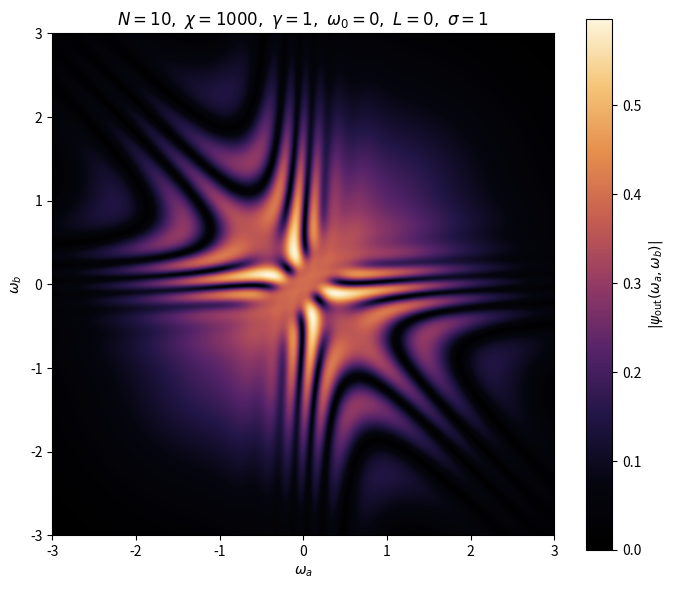

Here is the Python script that generated this plot:
"""
Heatmap da amplitude do par espalhado no plano das frequências de SAÍDA,

    psi_out(wa, wb) = <wa wb| S |xi xi>,

para N sítios cross-Kerr idênticos, fótons contrapropagantes, com o pacote
de entrada fixo (centrado em omega0, largura sigma).

Generaliza heatmap_omegaa_omegab.py (N=2) usando a matriz S de N sítios, a
mesma de fidelidade_sigma/calcular_sigma_n_sitios.py:

    S = <ωa-|νa+><ωb-|νb+>
        - i(χγ²/π) K(νa,νb) δ(ωa+ωb-νa-νb) / [Γ(νb)Γ(νa)Γ(ωb)Γ(ωa)]
          × Σ_{j=1}^{N} A^{N-j} B^{j-1},

    A = a(ωa) a(νb),  B = a(ωb) a(νa),  a(ω) = t(ω) e^{iωL}
    <ω-|ν+> = S1(ω) δ(ω-ν),  S1(ω) = e^{i(N-1)ωL} t(ω)^N

A delta de energia deixa uma única integral em nu_a, que para cada termo j é
uma convolução 1D avaliada em E = wa + wb:

    psi_out = xi(wa) xi(wb) S1(wa) S1(wb)                                [linear]
            - (i chi gamma^2/pi) K(E) / (Gamma(wa) Gamma(wb))
              × Σ_j a(wa)^{N-j} a(wb)^{j-1} P_j(E)                      [não linear]

    P_j(E) = int dnu  xi(nu) a(nu)^{j-1} xi(E-nu) a(E-nu)^{N-j}
                      / (Gamma(nu) Gamma(E-nu))
"""
import numpy as np
from scipy.signal import fftconvolve
import matplotlib.pyplot as plt
from matplotlib.colors import LinearSegmentedColormap

# ----------------------------------------------------------------------
# Parâmetros físicos fixos
# ----------------------------------------------------------------------
N = 10                 # número de sítios
gamma = 1.0           # taxa de decaimento (igual em todos os sítios)
chi = 1000.0          # acoplamento não-linear (igual em todos os sítios)
Delta = 0.0           # dessintonia (igual em todos os sítios)
omega0 = 0.0          # frequência central do pacote de entrada, relativa a Delta
L = 0                 # separação entre sítios vizinhos
sigma = 1.0           # largura do pacote de entrada

omega_c = Delta + omega0  # frequência central efetiva (derivada, não editar)

# ----------------------------------------------------------------------
# Plano (wa, wb) a ser desenhado
# ----------------------------------------------------------------------
omega_min = -3.0     # limite inferior dos dois eixos
omega_max = 3.0      # limite superior dos dois eixos
n_omega = 2000        # pontos por eixo do heatmap

# ----------------------------------------------------------------------
# Parâmetros numéricos das convoluções P_j(E)
# ----------------------------------------------------------------------
k_sigma = 9.0         # metade da janela de integração, em unidades de sigma
pts_per_width = 14    # pontos por menor escala relevante, min(sigma, gamma, 1/(N L))
n_min = 2001          # número mínimo de pontos na grade
n_max = 600001        # teto de pontos (proteção de tempo/memória)

# ----------------------------------------------------------------------
# O que colorir
# ----------------------------------------------------------------------
field = 'abs'         # 'abs', 'abs_nl' (só a parte não linear), 'real', 'imag' ou 'phase'
aplicar_correcao = True   # remove a fase de fóton único (não altera 'abs'/'abs_nl')
vmin, vmax = 0.0, None    # faixa da barra de cores; vmin=0 prende o preto no zero.
                          # Para 'real'/'imag'/'phase' (que têm valores negativos),
                          # use vmin=None ou uma faixa simétrica.

# ----------------------------------------------------------------------
# Cores do heatmap
# ----------------------------------------------------------------------
# Rampa sequencial do menor ao maior valor: começa no preto (0.0) e sobe até um
# dourado claro, passando por violeta. Os passos de luminosidade são uniformes
# (OKLab L de 0 a 0.99, passo 0.122), o que faz a cor codificar magnitude de
# forma monótona — e legível em tons de cinza e para daltônicos, já que é a
# luminosidade que carrega a informação. Edite os hex mantendo escuro -> claro.
cores = ['#000000', '#05050F', '#211546', '#562369', '#943A65',
         '#C75E50', '#E68F4D', '#F5C578', '#FDF6DC']
# alternativa fria, mesma família da curva teal (menos destaque nos picos):
# cores = ['#000000', '#030B11', '#0C2C44', '#1C5573', '#3B809B',
#          '#6DACBF', '#B1D6DE', '#FBFDFD']
cores_invertidas = False   # True inverte a rampa (fundo claro, lóbulos escuros)
n_niveis = 256             # níveis interpolados entre as cores acima
cmap = None                # nome de um colormap do matplotlib ('magma', 'cividis',
                           # 'twilight' para 'phase'); se definido, ignora `cores`

# ----------------------------------------------------------------------
# Parâmetros da figura
# ----------------------------------------------------------------------
outfile = fr'heatmap_omegaa_omegab_N{N}_l{L}_sigma_{sigma}.svg'   # arquivo de imagem de saída
dpi = 300
figsize = (7, 6)
xlabel = r'$\omega_a$'
ylabel = r'$\omega_b$'
title = None          # título; se None, é gerado a partir dos parâmetros
show = True           # abre a janela interativa além de salvar

FIELD_LABELS = {
    'abs': r'$|\psi_{\mathrm{out}}(\omega_a,\omega_b)|$',
    'abs_nl': r'$|\psi_{\mathrm{out}}^{\mathrm{n\tilde ao\ linear}}(\omega_a,\omega_b)|$',
    'real': r'$\mathrm{Re}\,\psi_{\mathrm{out}}(\omega_a,\omega_b)$',
    'imag': r'$\mathrm{Im}\,\psi_{\mathrm{out}}(\omega_a,\omega_b)$',
    'phase': r'$\arg\,\psi_{\mathrm{out}}(\omega_a,\omega_b)$',
}


def Gamma(w):
    return gamma / 2 + 1j * (Delta - w)


def t_site(w):
    """Fase de espalhamento de um único sítio (|t|=1)."""
    return np.conj(Gamma(w)) / Gamma(w)


def a_site(w):
    """Fase de um sítio mais a propagação até o próximo: t(w) e^{iwL}."""
    return t_site(w) * np.exp(1j * w * L)


def S1(w):
    """Amplitude completa de um fóton: N sítios mais a propagação entre eles."""
    return t_site(w) ** N * np.exp(1j * (N - 1) * w * L)


def xi_in(w):
    """Pacote gaussiano normalizado, Eq. (4)."""
    return (1.0 / (2 * np.pi * sigma ** 2)) ** 0.25 * np.exp(-(w - omega_c) ** 2 / (4 * sigma ** 2))


def grade():
    """Grade de frequências para as convoluções P_j(E), e seu espaçamento.

    As gaussianas confinam o integrando a |w-w_c| <~ k_sigma*sigma; o
    espaçamento resolve a menor escala presente: sigma, gamma e, para L != 0,
    o período das fases e^{iwL} acumuladas ao longo dos N sítios.
    """
    half = k_sigma * sigma
    scales = [sigma, gamma]
    if L != 0:
        scales.append(1.0 / (N * abs(L)))
    n = int(2 * half / (min(scales) / pts_per_width)) + 1
    n = min(max(n, n_min), n_max) | 1
    w = np.linspace(omega_c - half, omega_c + half, n)
    return w, w[1] - w[0]


def psi_out(WA, WB):
    """Amplitude do par espalhado nas frequências de saída (WA, WB).

    Devolve (total, parte não linear). Com `aplicar_correcao`, ambas são
    medidas em relação ao alvo S1 x S1 (o que só muda a fase: |S1| = 1).
    """
    w, h = grade()
    base = xi_in(w) / Gamma(w)
    a = a_site(w)
    E_grid = np.linspace(2 * w[0], 2 * w[-1], 2 * len(w) - 1)

    E = WA + WB
    aA, aB = a_site(WA), a_site(WB)

    soma = np.zeros_like(E, dtype=complex)
    for j in range(1, N + 1):
        # P_j(E) = (C * D)(E), com C = xi a^{j-1}/Gamma e D = xi a^{N-j}/Gamma
        P_grid = fftconvolve(base * a ** (j - 1), base * a ** (N - j)) * h
        P = (np.interp(E, E_grid, P_grid.real, left=0.0, right=0.0)
             + 1j * np.interp(E, E_grid, P_grid.imag, left=0.0, right=0.0))
        soma += aA ** (N - j) * aB ** (j - 1) * P

    K = 1.0 / (1.0 + 2j * chi / (gamma + 1j * (2 * Delta - E)))

    linear = xi_in(WA) * xi_in(WB) * S1(WA) * S1(WB)
    nao_linear = -(1j * chi * gamma ** 2 / np.pi) * K * soma / (Gamma(WA) * Gamma(WB))

    if aplicar_correcao:
        c = np.conj(S1(WA)) * np.conj(S1(WB))
        linear, nao_linear = linear * c, nao_linear * c
    return linear + nao_linear, nao_linear


def main():
    eixo = np.linspace(omega_min, omega_max, n_omega)
    WA, WB = np.meshgrid(eixo, eixo, indexing='xy')   # WA no eixo x, WB no eixo y

    total, nao_linear = psi_out(WA, WB)
    z = {'abs': np.abs(total),
         'abs_nl': np.abs(nao_linear),
         'real': np.real(total),
         'imag': np.imag(total),
         'phase': np.angle(total)}[field]

    plot_title = title if title is not None else (
        rf'$N={N},\ \chi={chi:g},\ \gamma={gamma:g},\ \omega_0={omega0:g},\ '
        rf'L={L:g},\ \sigma={sigma:g}$')

    if cmap is not None:
        mapa = plt.get_cmap(cmap)
    else:
        lista = cores[::-1] if cores_invertidas else cores
        mapa = LinearSegmentedColormap.from_list('heatmap', lista, N=n_niveis)

    fig, ax = plt.subplots(figsize=figsize)
    im = ax.pcolormesh(eixo, eixo, z, cmap=mapa, vmin=vmin, vmax=vmax,
                       shading='auto', rasterized=True)
    fig.colorbar(im, ax=ax, label=FIELD_LABELS.get(field, field))
    ax.set_xlabel(xlabel)
    ax.set_ylabel(ylabel)
    ax.set_aspect('equal')
    if plot_title:
        ax.set_title(plot_title)
    fig.tight_layout()
    fig.savefig(outfile, dpi=dpi, bbox_inches='tight')
    if show:
        plt.show()
    return eixo, total


if __name__ == '__main__':
    main()
